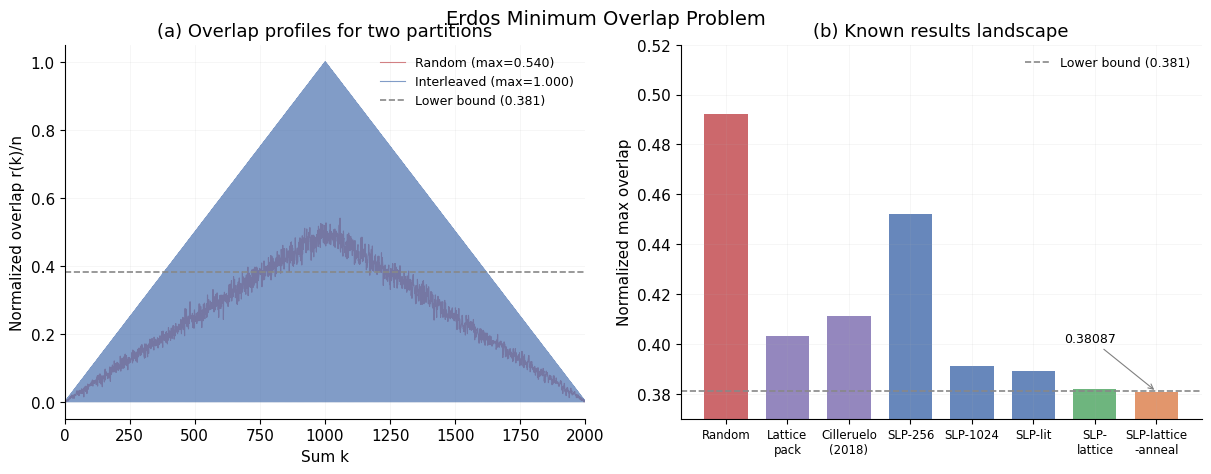

The script that saved this image: (Note: this script raises an exception after producing the figure.)
"""Generate teaser figure for the Erdos Minimum Overlap campaign."""
import numpy as np
import matplotlib.pyplot as plt

plt.rcParams.update({
    "font.family": "sans-serif",
    "font.sans-serif": ["Helvetica", "Arial", "DejaVu Sans"],
    "font.size": 11,
    "axes.titlesize": 13,
    "axes.titleweight": "medium",
    "axes.labelsize": 11,
    "axes.grid": True,
    "grid.alpha": 0.15,
    "grid.linewidth": 0.5,
    "axes.spines.top": False,
    "axes.spines.right": False,
    "xtick.direction": "out",
    "ytick.direction": "out",
    "legend.frameon": False,
    "figure.facecolor": "white",
    "axes.facecolor": "white",
    "savefig.facecolor": "white",
    "figure.constrained_layout.use": True,
})

COLORS = {
    "random": "#C44E52",
    "lattice": "#8172B3",
    "slp": "#4C72B0",
    "slp_lattice": "#55A868",
    "best": "#DD8452",
    "lower_bound": "#888888",
}

n = 500
rng = np.random.RandomState(42)

# Random partition overlap profile
perm = rng.permutation(2 * n) + 1
A_rand = set(perm[:n].tolist())
B_rand = set(perm[n:].tolist())

f_A = np.zeros(2 * n + 1)
f_B = np.zeros(2 * n + 1)
for a in A_rand:
    f_A[a] = 1.0
for b in B_rand:
    f_B[b] = 1.0
conv_rand = np.convolve(f_A, f_B) / n

# Interleaved partition (A=odds, B=evens) - a structured approach
A_inter = set(range(1, 2 * n + 1, 2))
B_inter = set(range(2, 2 * n + 1, 2))
f_A2 = np.zeros(2 * n + 1)
f_B2 = np.zeros(2 * n + 1)
for a in A_inter:
    f_A2[a] = 1.0
for b in B_inter:
    f_B2[b] = 1.0
conv_inter = np.convolve(f_A2, f_B2) / n

fig, axes = plt.subplots(1, 2, figsize=(12, 4.5))

# Panel (a): overlap profiles
ax = axes[0]
ks = np.arange(len(conv_rand))
ax.plot(ks, conv_rand, color=COLORS["random"], alpha=0.7, linewidth=0.8, label=f"Random (max={conv_rand.max():.3f})")
ax.plot(np.arange(len(conv_inter)), conv_inter, color=COLORS["slp"], alpha=0.7, linewidth=0.8, label=f"Interleaved (max={conv_inter.max():.3f})")
ax.axhline(y=0.380926, color=COLORS["lower_bound"], linestyle="--", linewidth=1.2, label="Lower bound (0.381)")
ax.set_xlabel("Sum k")
ax.set_ylabel("Normalized overlap r(k)/n")
ax.set_title("(a) Overlap profiles for two partitions")
ax.legend(loc="upper right", fontsize=9)
ax.set_xlim(0, 2 * (2 * n))

# Panel (b): known results landscape
ax2 = axes[1]
methods = ["Random", "Lattice\npack", "Cilleruelo\n(2018)", "SLP-256", "SLP-1024", "SLP-lit", "SLP-\nlattice", "SLP-lattice\n-anneal"]
metrics = [0.492, 0.403, 0.411, 0.452, 0.391, 0.389, 0.382, 0.38087]
colors_bar = [COLORS["random"], COLORS["lattice"], COLORS["lattice"],
              COLORS["slp"], COLORS["slp"], COLORS["slp"],
              COLORS["slp_lattice"], COLORS["best"]]

bars = ax2.bar(range(len(methods)), metrics, color=colors_bar, alpha=0.85, width=0.7)
ax2.axhline(y=0.380926, color=COLORS["lower_bound"], linestyle="--", linewidth=1.2, label="Lower bound (0.381)")
ax2.set_xticks(range(len(methods)))
ax2.set_xticklabels(methods, fontsize=8.5)
ax2.set_ylabel("Normalized max overlap")
ax2.set_title("(b) Known results landscape")
ax2.set_ylim(0.37, 0.52)
ax2.legend(loc="upper right", fontsize=9)

# Annotate best
ax2.annotate(f"{metrics[-1]:.5f}", xy=(len(methods)-1, metrics[-1]),
             xytext=(len(methods)-2.5, metrics[-1]+0.02),
             fontsize=9, arrowprops=dict(arrowstyle='->', color='gray', lw=0.8))

fig.suptitle("Erdos Minimum Overlap Problem", fontsize=14, fontweight="medium", y=1.02)
plt.savefig("research/figures/teaser.png", dpi=150, bbox_inches="tight", facecolor="white")
plt.close(fig)
print("Teaser figure saved to research/figures/teaser.png")
